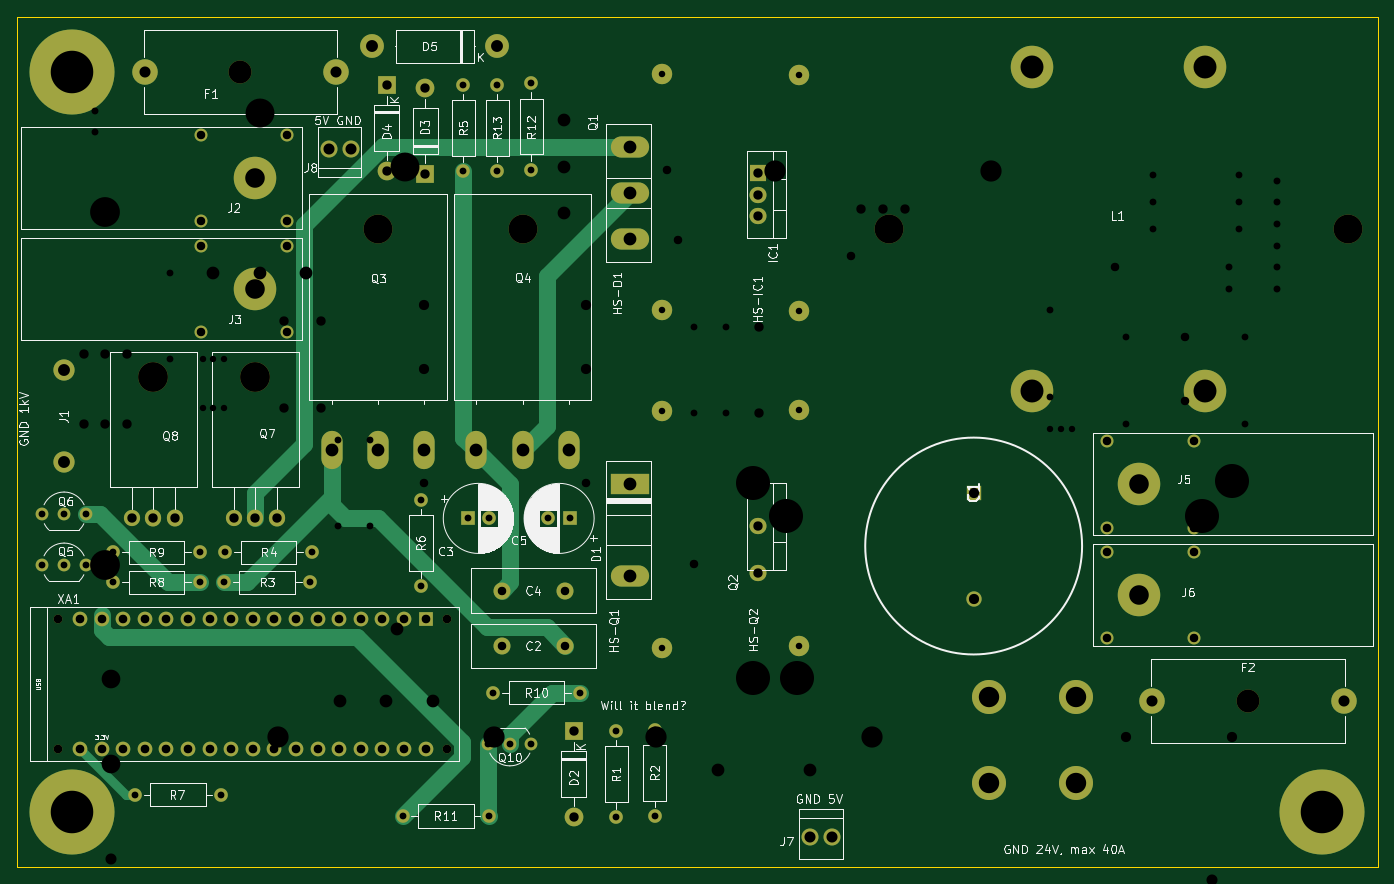
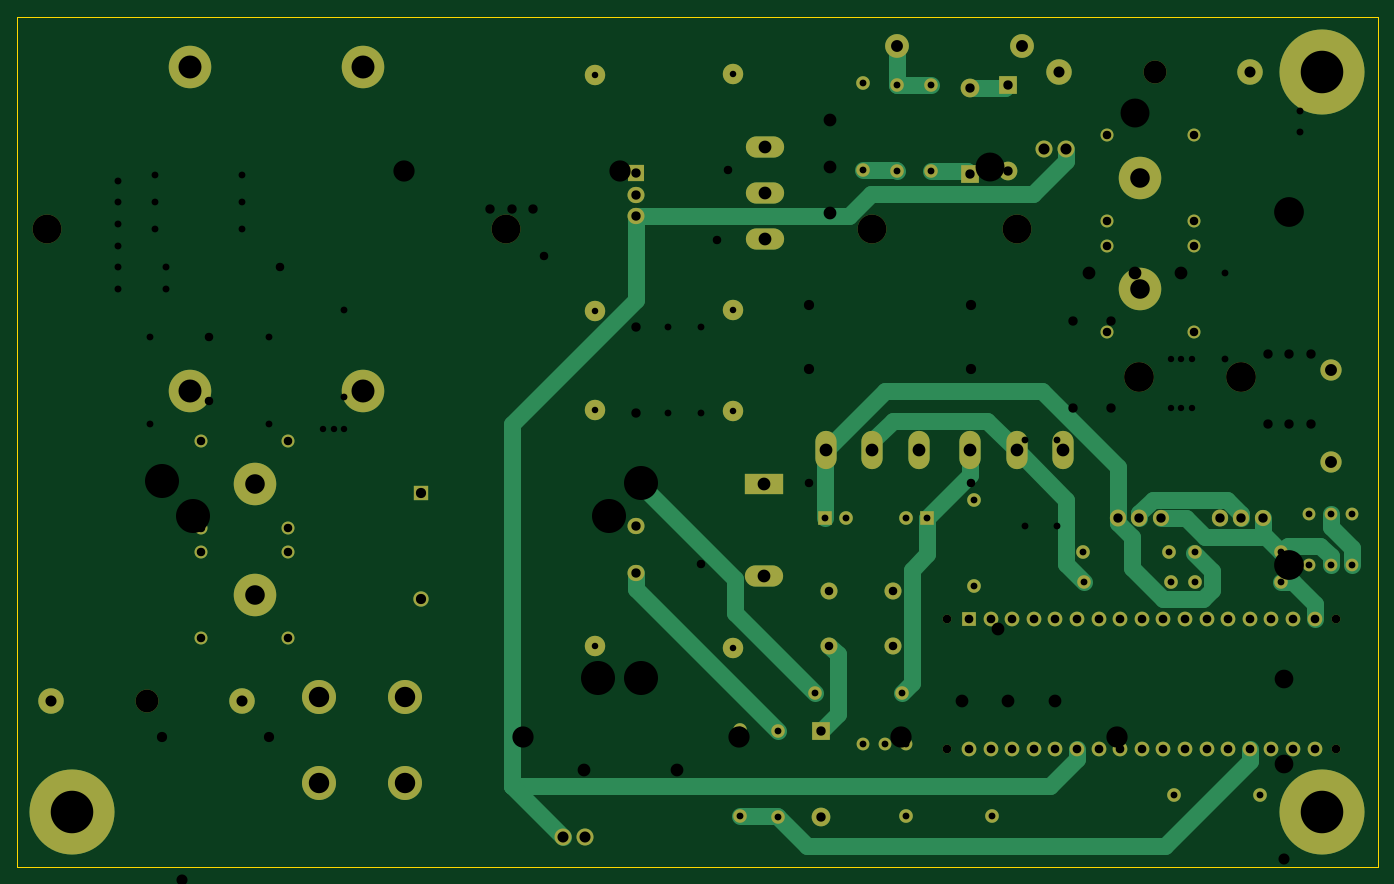
Circuit board: 12 layer files. Board 160.0 x 100.0 mm.
- bottom_copper: dcconverter-B_Cu.gbr (16371 bytes)
- bottom_mask: dcconverter-B_Mask.gbr (7178 bytes)
- bottom_silk: dcconverter-B_SilkS.gbr (478 bytes)
- outline: dcconverter-Edge_Cuts.gbr (718 bytes)
- top_copper: dcconverter-F_Cu.gbr (14127 bytes)
- top_mask: dcconverter-F_Mask.gbr (7178 bytes)
- top_silk: dcconverter-F_SilkS.gbr (79400 bytes)
- inner_copper: dcconverter-In1_Cu.gbr (301730 bytes)
- inner_copper: dcconverter-In2_Cu.gbr (155228 bytes)
- drill: dcconverter-NPTH.drl (424 bytes)
- drill: dcconverter-PTH.drl (2020 bytes)
- drill: dcconverter.drl (3403 bytes)

=== bottom_copper: dcconverter-B_Cu.gbr (16371 bytes, source omitted) ===
=== bottom_mask: dcconverter-B_Mask.gbr (7178 bytes, source omitted) ===
=== bottom_silk: dcconverter-B_SilkS.gbr ===
%TF.GenerationSoftware,KiCad,Pcbnew,(5.1.8)-1*%
%TF.CreationDate,2020-11-22T17:52:55+01:00*%
%TF.ProjectId,dcconverter,6463636f-6e76-4657-9274-65722e6b6963,rev?*%
%TF.SameCoordinates,Original*%
%TF.FileFunction,Legend,Bot*%
%TF.FilePolarity,Positive*%
%FSLAX46Y46*%
G04 Gerber Fmt 4.6, Leading zero omitted, Abs format (unit mm)*
G04 Created by KiCad (PCBNEW (5.1.8)-1) date 2020-11-22 17:52:55*
%MOMM*%
%LPD*%
G01*
G04 APERTURE LIST*
G04 APERTURE END LIST*
M02*

=== outline: dcconverter-Edge_Cuts.gbr ===
%TF.GenerationSoftware,KiCad,Pcbnew,(5.1.8)-1*%
%TF.CreationDate,2020-11-22T17:52:55+01:00*%
%TF.ProjectId,dcconverter,6463636f-6e76-4657-9274-65722e6b6963,rev?*%
%TF.SameCoordinates,Original*%
%TF.FileFunction,Profile,NP*%
%FSLAX46Y46*%
G04 Gerber Fmt 4.6, Leading zero omitted, Abs format (unit mm)*
G04 Created by KiCad (PCBNEW (5.1.8)-1) date 2020-11-22 17:52:55*
%MOMM*%
%LPD*%
G01*
G04 APERTURE LIST*
%TA.AperFunction,Profile*%
%ADD10C,0.050000*%
%TD*%
G04 APERTURE END LIST*
D10*
X175000000Y-15000000D02*
X15000000Y-15000000D01*
X175000000Y-115000000D02*
X175000000Y-15000000D01*
X15000000Y-115000000D02*
X175000000Y-115000000D01*
X15000000Y-15000000D02*
X15000000Y-115000000D01*
M02*

=== top_copper: dcconverter-F_Cu.gbr (14127 bytes, source omitted) ===
=== top_mask: dcconverter-F_Mask.gbr (7178 bytes, source omitted) ===
=== top_silk: dcconverter-F_SilkS.gbr (79400 bytes, source omitted) ===
=== inner_copper: dcconverter-In1_Cu.gbr (301730 bytes, source omitted) ===
=== inner_copper: dcconverter-In2_Cu.gbr (155228 bytes, source omitted) ===
=== drill: dcconverter-NPTH.drl ===
M48
; DRILL file {KiCad (5.1.7)-1} date 10/24/20 22:07:27
; FORMAT={-:-/ absolute / inch / decimal}
; #@! TF.CreationDate,2020-10-24T22:07:27+02:00
; #@! TF.GenerationSoftware,Kicad,Pcbnew,(5.1.7)-1
; #@! TF.FileFunction,NonPlated,1,2,NPTH
FMAT,2
INCH
T1C0.1063
T2C0.1339
T3C0.1378
%
G90
G05
T1
X6.125Y-5.0321
X1.025Y-4.9321
T2
X2.3848Y-1.2854
X1.7146Y-1.0348
X1.537Y-5.625
X3.663Y-5.625
T3
X1.0Y-1.4941
X1.0Y-3.1309
T0
M30

=== drill: dcconverter-PTH.drl ===
M48
; DRILL file {KiCad (5.1.7)-1} date 10/24/20 22:07:27
; FORMAT={-:-/ absolute / inch / decimal}
; #@! TF.CreationDate,2020-10-24T22:07:27+02:00
; #@! TF.GenerationSoftware,Kicad,Pcbnew,(5.1.7)-1
; #@! TF.FileFunction,Plated,1,2,PTH
FMAT,2
INCH
T1C0.0197
T2C0.0295
T3C0.0315
T4C0.0319
T5C0.0394
T6C0.0433
T7C0.0472
T8C0.0512
T9C0.0547
T10C0.0591
T11C0.0866
T12C0.0945
T13C0.0984
T14C0.1063
T15C0.1575
%
G90
G05
T1
X1.65Y-2.25
X1.725Y-2.25
X5.175Y-4.875
T2
X5.375Y-2.5
X5.425Y-2.5
X5.475Y-2.5
X1.45Y-2.4
X1.5Y-2.4
X1.55Y-2.4
X1.45Y-2.175
X1.5Y-2.175
X1.55Y-2.175
T3
X5.725Y-2.075
X5.725Y-2.475
X5.375Y-1.95
X5.375Y-2.35
X3.875Y-2.025
X3.875Y-2.425
X2.225Y-2.55
X2.225Y-2.95
X1.3Y-1.775
X1.3Y-2.175
X3.725Y-2.025
X3.725Y-2.425
X5.85Y-1.45
X6.25Y-1.45
X5.85Y-1.575
X6.25Y-1.575
X5.85Y-1.325
X6.25Y-1.325
X2.075Y-2.55
X2.075Y-2.95
X6.275Y-2.075
X6.275Y-2.475
T4
X0.95Y-1.025
X0.95Y-1.125
X6.425Y-1.35
X6.425Y-1.45
X6.425Y-1.55
X6.425Y-1.65
X6.425Y-1.75
X6.425Y-1.85
X6.2Y-1.75
X6.2Y-1.85
T5
X2.475Y-2.75
X3.225Y-2.75
X3.6Y-1.3
X3.65Y-1.625
X3.725Y-3.125
X4.45Y-1.7
X5.675Y-1.75
X6.0Y-2.075
X6.0Y-2.3703
T6
X4.5Y-1.4803
X4.6Y-1.4803
X4.7Y-1.4803
X1.825Y-2.0
X1.825Y-2.4
X0.9Y-2.15
X1.0Y-2.15
X1.1Y-2.15
X4.025Y-2.025
X4.025Y-2.425
X0.9Y-2.475
X1.0Y-2.475
X1.1Y-2.475
X2.0Y-2.0
X2.0Y-2.4
T7
X3.225Y-1.925
X3.225Y-2.2203
X2.475Y-1.925
X2.475Y-2.2203
X5.725Y-3.925
X6.2171Y-3.925
T8
X6.125Y-4.5892
X6.125Y-5.475
X1.025Y-4.4892
X1.025Y-5.375
T9
X4.4709Y-5.4976
X4.4709Y-5.5976
X4.4709Y-5.6976
T10
X2.35Y-3.425
X2.0862Y-3.7593
X2.3008Y-3.7593
X2.5154Y-3.7593
X3.8346Y-4.077
X4.2638Y-4.077
X3.125Y-1.0709
X3.125Y-1.2854
X3.125Y-1.5
X1.5Y-1.775
X1.7146Y-1.775
X1.9291Y-1.775
T11
X1.025Y-3.6563
X1.025Y-4.05
T12
X5.725Y-5.85
X5.725Y-6.25
X6.125Y-5.85
X6.125Y-6.25
T13
X4.099Y-1.3028
X5.099Y-1.3028
X1.8Y-3.925
X2.8Y-3.925
X4.35Y-5.1
X4.35Y-6.1
X3.55Y-3.925
X4.55Y-3.925
T14
X2.2Y-4.875
X2.2Y-6.375
X3.0Y-4.875
X3.0Y-6.375
T15
X4.0Y-2.75
X4.0Y-3.65
X4.15Y-2.9
X4.2Y-3.65
X5.625Y-5.3
X5.775Y-5.15
X6.075Y-2.9
X6.2171Y-2.7421
T0
M30

=== drill: dcconverter.drl ===
M48
; DRILL file {KiCad (5.1.8)-1} date 11/22/20 17:52:58
; FORMAT={-:-/ absolute / inch / decimal}
; #@! TF.CreationDate,2020-11-22T17:52:58+01:00
; #@! TF.GenerationSoftware,Kicad,Pcbnew,(5.1.8)-1
FMAT,2
INCH
T1C0.0315
T2C0.0394
T3C0.0400
T4C0.0433
T5C0.0472
T6C0.0512
T7C0.0551
T8C0.0591
T9C0.0906
T10C0.0945
T11C0.1063
T12C0.1969
T13C0.0300
T14C0.0394
T15C0.0400
T16C0.1063
T17C0.1339
T18C0.1378
%
G90
G05
T1
X2.6772Y-2.9134
X2.7756Y-2.9134
X1.037Y-3.2087
X1.437Y-3.2087
X1.5488Y-3.2087
X1.9488Y-3.2087
X2.7724Y-3.9567
X2.8724Y-3.9567
X2.9724Y-3.9567
X2.815Y-0.9055
X2.815Y-1.3055
X1.037Y-3.0709
X1.437Y-3.0709
X3.3661Y-3.8976
X3.3661Y-4.2976
X2.7953Y-3.7205
X3.1953Y-3.7205
X0.7087Y-3.1299
X0.8087Y-3.1299
X0.9087Y-3.1299
X2.3756Y-4.2913
X2.7756Y-4.2913
X0.7087Y-2.8937
X0.8087Y-2.8937
X0.9087Y-2.8937
X2.9724Y-0.8992
X2.9724Y-1.2992
X1.5551Y-3.0709
X1.9551Y-3.0709
X3.0512Y-2.9134
X3.1496Y-2.9134
X3.5433Y-3.8913
X3.5433Y-4.2913
X2.4606Y-2.8283
X2.4606Y-3.2283
X1.1354Y-4.1929
X1.5354Y-4.1929
X2.6575Y-0.9055
X2.6575Y-1.3055
T2
X2.8346Y-3.5039
X3.1299Y-3.5039
X2.8346Y-3.248
X3.1299Y-3.248
T3
X0.8827Y-3.3811
X0.8827Y-3.9811
X0.9827Y-3.3811
X0.9827Y-3.9811
X1.0827Y-3.3811
X1.0827Y-3.9811
X1.1827Y-3.3811
X1.1827Y-3.9811
X1.2827Y-3.3811
X1.2827Y-3.9811
X1.3827Y-3.3811
X1.3827Y-3.9811
X1.4827Y-3.3811
X1.4827Y-3.9811
X1.5827Y-3.3811
X1.5827Y-3.9811
X1.6827Y-3.3811
X1.6827Y-3.9811
X1.7827Y-3.3811
X1.7827Y-3.9811
X1.8827Y-3.3811
X1.8827Y-3.9811
X1.9827Y-3.3811
X1.9827Y-3.9811
X2.0827Y-3.3811
X2.0827Y-3.9811
X2.1827Y-3.3811
X2.1827Y-3.9811
X2.2827Y-3.3811
X2.2827Y-3.9811
X2.3827Y-3.3811
X2.3827Y-3.9811
X2.4827Y-3.3811
X2.4827Y-3.9811
T4
X2.4803Y-0.9189
X2.4803Y-1.3189
X4.0232Y-1.3144
X4.0232Y-1.4144
X4.0232Y-1.5144
X1.5945Y-2.9134
X1.6945Y-2.9134
X1.7945Y-2.9134
X4.0232Y-2.7354
X4.0232Y-2.95
X4.0232Y-3.1646
X1.122Y-2.9134
X1.222Y-2.9134
X1.322Y-2.9134
X2.3031Y-0.9055
X2.3031Y-1.3055
X3.1693Y-3.8976
X3.1693Y-4.2976
T5
X5.0197Y-2.7953
X5.0197Y-3.2874
T6
X1.1811Y-0.8465
X2.0669Y-0.8465
X2.035Y-1.2024
X2.135Y-1.2024
X4.2626Y-4.3882
X4.3626Y-4.3882
X5.8465Y-3.7598
X6.7323Y-3.7598
T7
X2.2362Y-0.7283
X2.815Y-0.7283
X0.8071Y-2.2283
X0.8071Y-2.6535
T8
X3.4303Y-2.7522
X3.4303Y-3.1813
X2.0472Y-2.5984
X2.2618Y-2.5984
X2.4764Y-2.5984
X3.4291Y-1.1929
X3.4291Y-1.4075
X3.4291Y-1.622
X2.7165Y-2.5984
X2.9311Y-2.5984
X3.1457Y-2.5984
T9
X5.7874Y-2.7559
X5.7874Y-3.2677
X1.6929Y-1.3386
X1.6929Y-1.8504
T10
X5.0921Y-3.7402
X5.0921Y-4.1402
X5.4921Y-3.7402
X5.4921Y-4.1402
T11
X5.289Y-0.8248
X5.289Y-2.3248
X6.089Y-0.8248
X6.089Y-2.3248
T12
X0.8465Y-0.8465
X0.8465Y-4.2717
X6.6339Y-4.2717
T13
X4.2122Y-2.41
X4.2122Y-3.5045
X3.576Y-2.4175
X3.576Y-3.512
X3.577Y-0.8561
X3.577Y-1.9506
X4.2122Y-0.8593
X4.2122Y-1.9537
T14
X5.6378Y-3.0677
X5.6378Y-3.4677
X6.0378Y-3.0677
X6.0378Y-3.4677
X1.4425Y-1.1386
X1.4425Y-1.5386
X1.8425Y-1.1386
X1.8425Y-1.5386
X1.4425Y-1.6504
X1.4425Y-2.0504
X1.8425Y-1.6504
X1.8425Y-2.0504
X5.6378Y-2.5559
X5.6378Y-2.9559
X6.0378Y-2.5559
X6.0378Y-2.9559
T15
X0.7827Y-3.3811
X0.7827Y-3.9811
X2.5827Y-3.3811
X2.5827Y-3.9811
T16
X1.624Y-0.8465
X6.2894Y-3.7598
T17
X2.2618Y-1.5748
X2.9311Y-1.5748
X4.626Y-1.5748
X6.752Y-1.5748
T18
X1.6945Y-2.2575
X1.222Y-2.2575
T0
M30

